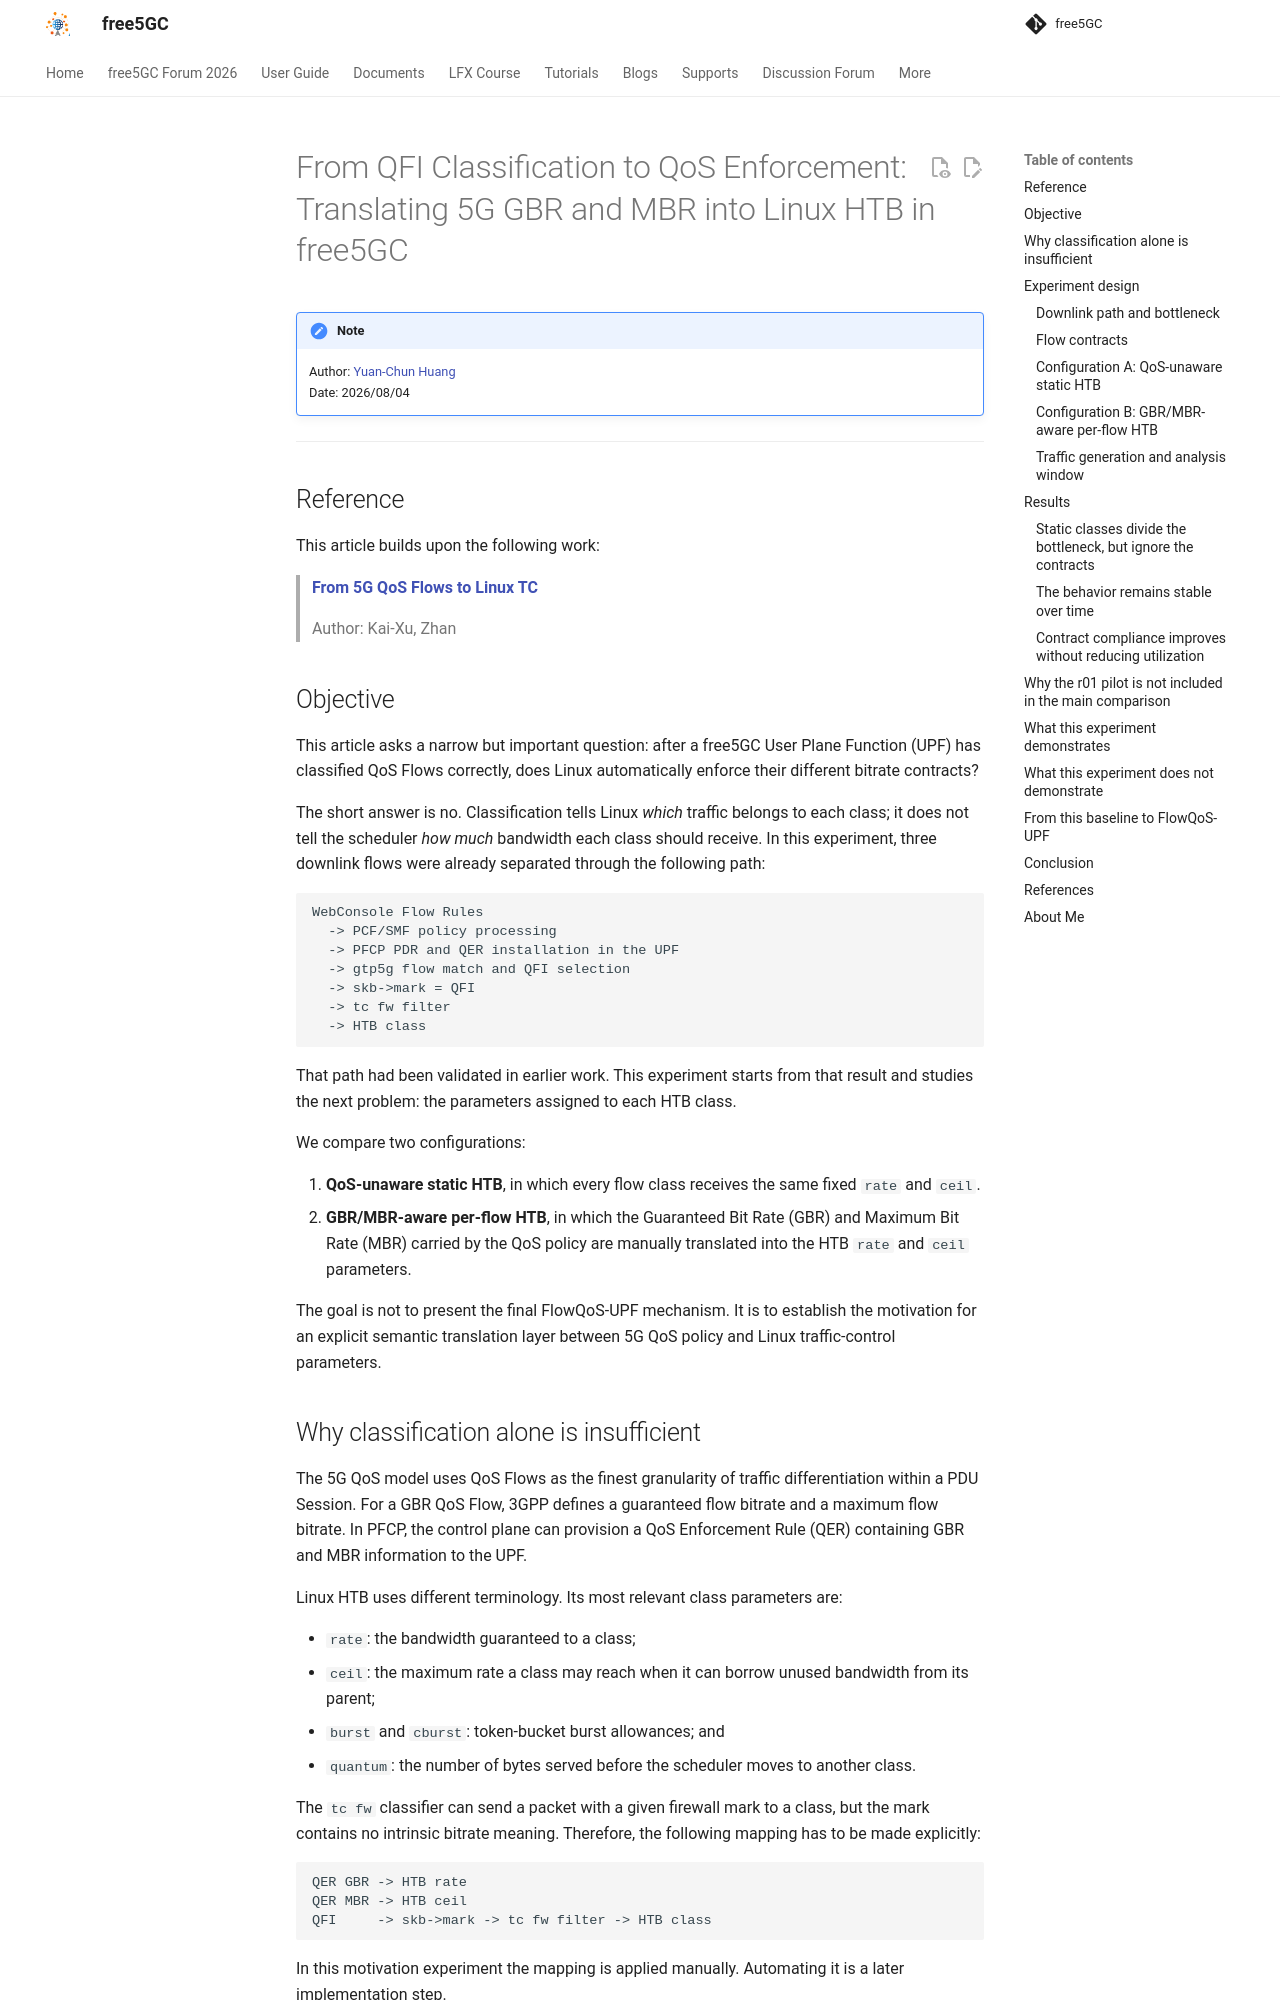

repository: free5gc/free5gc.github.io · page: blog/20260804/20260804/index.html · generator: mkdocs

# From QFI Classification to QoS Enforcement: Translating 5G GBR and MBR into Linux HTB in free5GC

>[!NOTE]
> Author: [Yuan-Chun Huang](https://github.com/roundspring2003)
> Date: 2026/08/04
---

## Reference

This article builds upon the following work:

> **[From 5G QoS Flows to Linux TC](../20260805/20260805.md)**
>
> Author: Kai-Xu, Zhan

## Objective

This article asks a narrow but important question: after a free5GC User Plane Function (UPF) has classified QoS Flows correctly, does Linux automatically enforce their different bitrate contracts?

The short answer is no. Classification tells Linux *which* traffic belongs to each class; it does not tell the scheduler *how much* bandwidth each class should receive. In this experiment, three downlink flows were already separated through the following path:

```text
WebConsole Flow Rules
  -> PCF/SMF policy processing
  -> PFCP PDR and QER installation in the UPF
  -> gtp5g flow match and QFI selection
  -> skb->mark = QFI
  -> tc fw filter
  -> HTB class
```

That path had been validated in earlier work. This experiment starts from that result and studies the next problem: the parameters assigned to each HTB class.

We compare two configurations:

1. **QoS-unaware static HTB**, in which every flow class receives the same fixed `rate` and `ceil`.
2. **GBR/MBR-aware per-flow HTB**, in which the Guaranteed Bit Rate (GBR) and Maximum Bit Rate (MBR) carried by the QoS policy are manually translated into the HTB `rate` and `ceil` parameters.

The goal is not to present the final FlowQoS-UPF mechanism. It is to establish the motivation for an explicit semantic translation layer between 5G QoS policy and Linux traffic-control parameters.

## Why classification alone is insufficient

The 5G QoS model uses QoS Flows as the finest granularity of traffic differentiation within a PDU Session. For a GBR QoS Flow, 3GPP defines a guaranteed flow bitrate and a maximum flow bitrate. In PFCP, the control plane can provision a QoS Enforcement Rule (QER) containing GBR and MBR information to the UPF.

Linux HTB uses different terminology. Its most relevant class parameters are:

- `rate`: the bandwidth guaranteed to a class;
- `ceil`: the maximum rate a class may reach when it can borrow unused bandwidth from its parent;
- `burst` and `cburst`: token-bucket burst allowances; and
- `quantum`: the number of bytes served before the scheduler moves to another class.

The `tc fw` classifier can send a packet with a given firewall mark to a class, but the mark contains no intrinsic bitrate meaning. Therefore, the following mapping has to be made explicitly:

```text
QER GBR -> HTB rate
QER MBR -> HTB ceil
QFI     -> skb->mark -> tc fw filter -> HTB class
```

In this motivation experiment the mapping is applied manually. Automating it is a later implementation step.

## Experiment design
